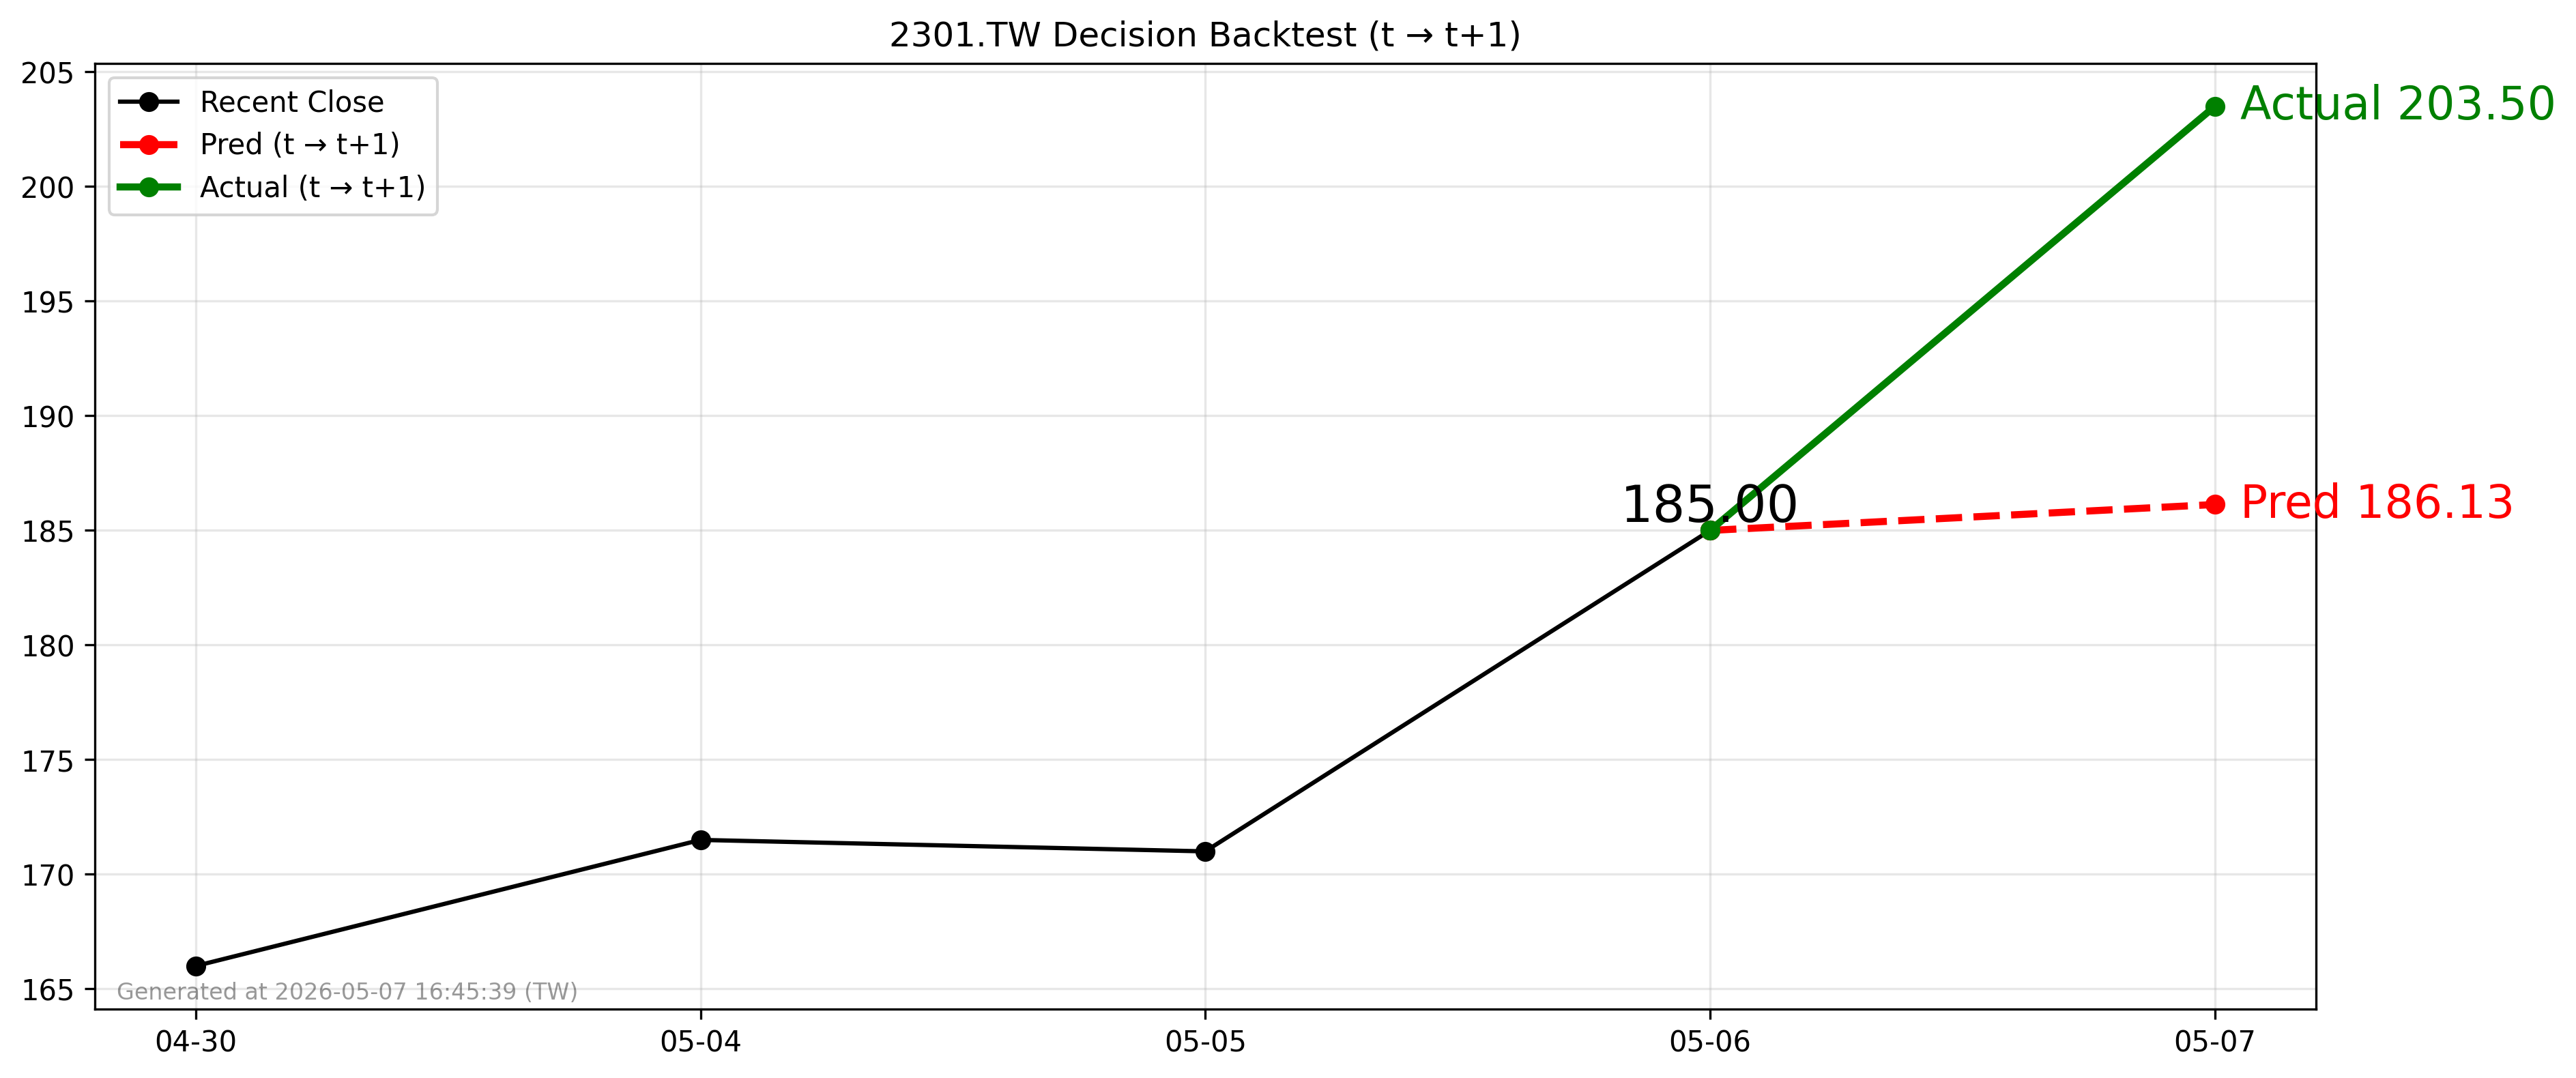

The data file committed next to this chart (first rows):
forecast_date, decision_day, close_t, pred_t1, actual_t1, direction_pred, direction_actual
2026-05-06, 2026-05-06, 185.0, 186.1, 203.5, 1, 1
